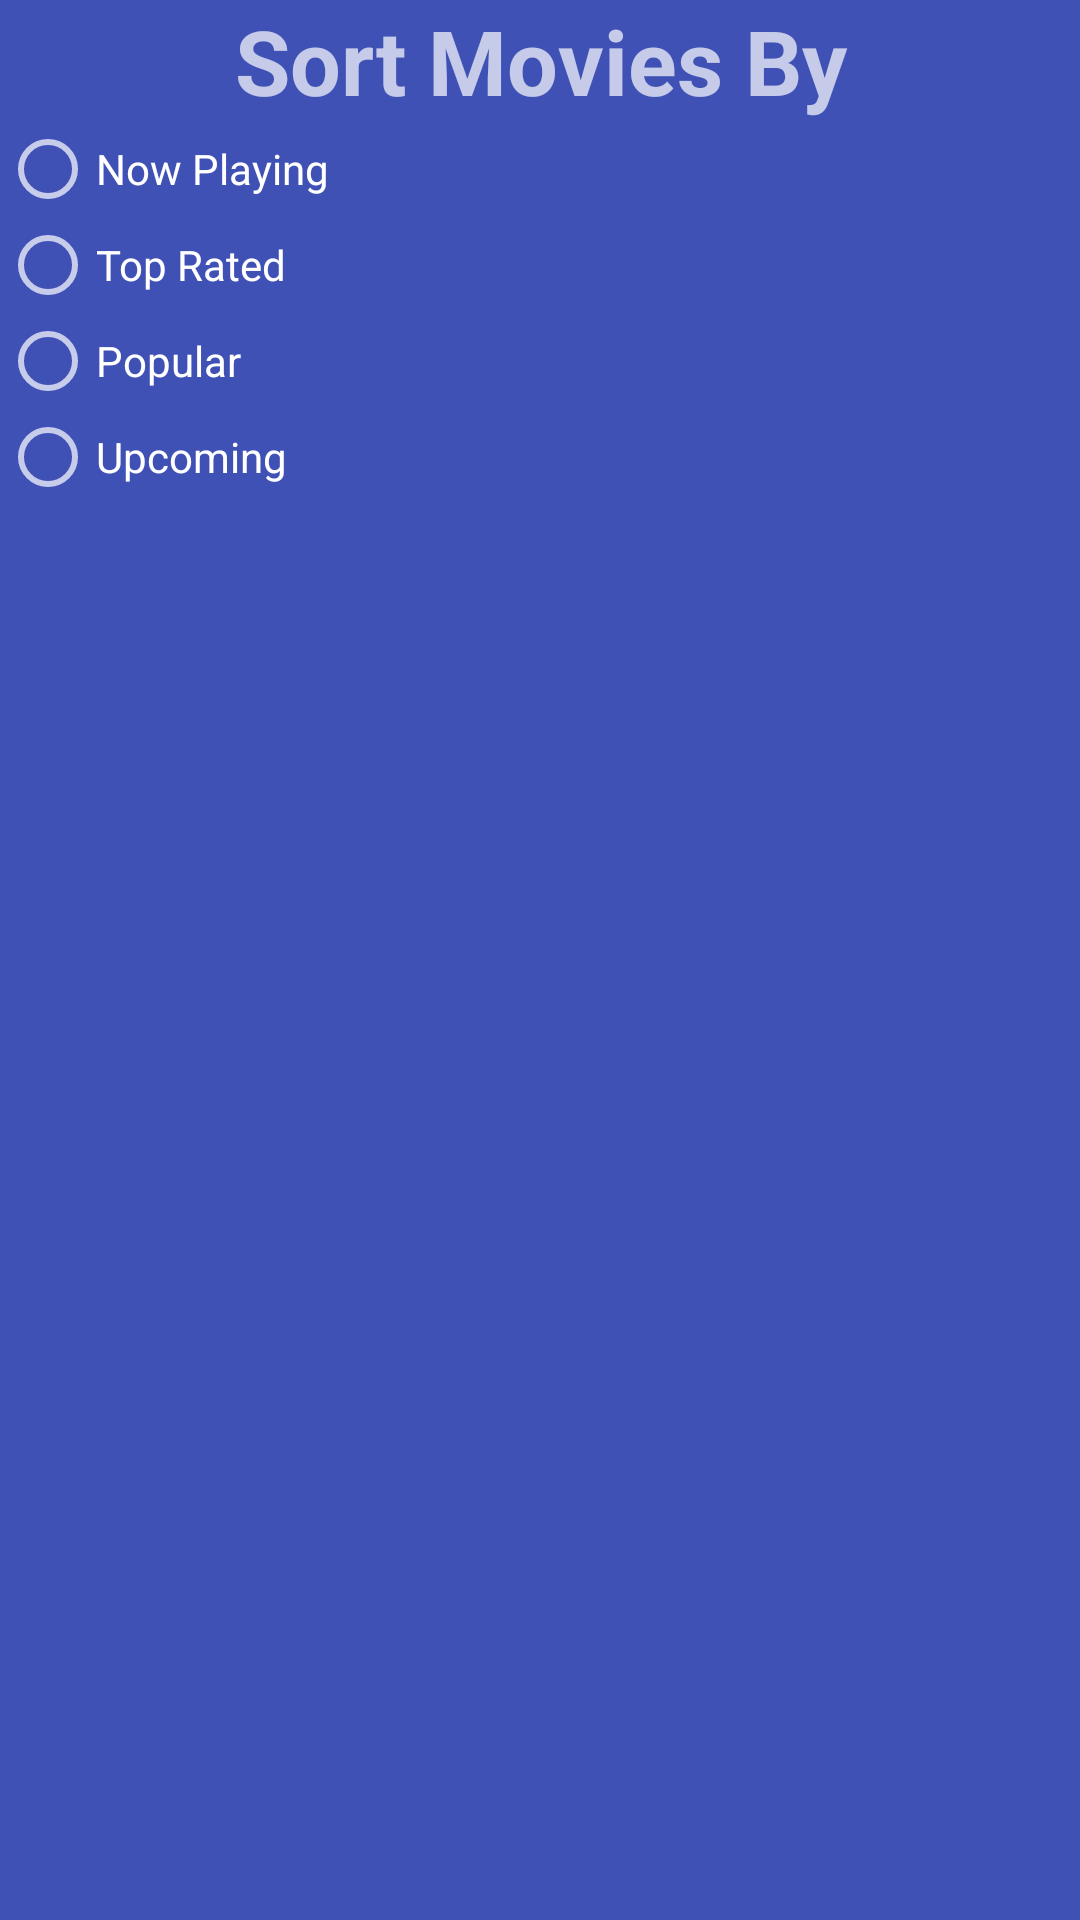

This screen was rendered from an Android layout file. Write that file and the resources it references.
<!-- AndroidManifest.xml: application theme AppTheme -->
<!-- res/layout/fragment_movie_sort.xml -->
<LinearLayout xmlns:android="http://schemas.android.com/apk/res/android"
    xmlns:tools="http://schemas.android.com/tools"
    android:layout_width="match_parent"
    android:layout_height="match_parent"
    android:orientation="vertical"
    tools:context="com.cydonia.movieapp.dialogs.MovieSortFragment"
    android:background="@color/colorPrimary">

    

    <TextView
        android:text="Sort Movies By"
        android:layout_width="match_parent"
        android:layout_height="wrap_content"
        android:id="@+id/textView"
        android:gravity="center_horizontal"
        android:textSize="30sp"
        android:textStyle="normal|bold"
        android:fontFamily="sans-serif" />

    <RadioGroup
        android:layout_width="match_parent"
        android:layout_height="wrap_content"
        android:id="@+id/movie_sort_group">

        <RadioButton
            android:text="Now Playing"
            android:layout_width="wrap_content"
            android:layout_height="wrap_content"
            android:id="@+id/nowplaying_movies"
            android:layout_weight="1" />

        <RadioButton
            android:text="Top Rated"
            android:layout_width="wrap_content"
            android:layout_height="wrap_content"
            android:id="@+id/toprated_movies"
            android:layout_weight="1" />

        <RadioButton
            android:text="Popular"
            android:layout_width="wrap_content"
            android:layout_height="wrap_content"
            android:id="@+id/popular_movies"
            android:layout_weight="1" />

        <RadioButton
            android:text="Upcoming"
            android:layout_width="wrap_content"
            android:layout_height="wrap_content"
            android:id="@+id/upcoming_movies"
            android:layout_weight="1" />
    </RadioGroup>

</LinearLayout>
<!-- resources referenced by this layout -->
<resources>
  <color name="colorPrimary">#3f51b5</color>
  <style name="AppTheme" parent="android:Theme.Material">
          
          <item name="android:windowActivityTransitions">true</item>
          
          <item name="android:colorPrimary">@color/colorPrimary</item>
          <item name="android:statusBarColor">@color/colorPrimaryDark</item>
          <item name="android:popupBackground">@color/colorPrimary</item>
          <item name="android:navigationBarColor">@color/colorPrimaryDark</item>
      </style>
  <color name="colorPrimaryDark">#c8303f9f</color>
</resources>
